Image classification data set "uci_dataset_2014_with_RGB_pics" (daidianlizi/Leaf_Recognition on GitHub). Class labels (30): Quercus suber, Tilia tomentosa, Acer palmaturu, Celtis sp, Corylus avellana, Castanea sativa, Populus alba, Salix atrocinerea, Primula vulgaris, Erodium sp, Bougainvillea sp, Arisarum vulgare, Euonymus japonicus, Ilex perado ssp azorica, Magnolia soulangeana, Buxus sempervirens, Populus nigra, Urtica dioica, Podocarpus sp, Acca sellowiana, Hydrangea sp, Pseudosasa japonica, Magnolia grandiflora, Geranium sp, Alnus sp, Quercus robur, Crataegus monogyna, Ilex aquifolium, Nerium oleander, Betula pubescens.

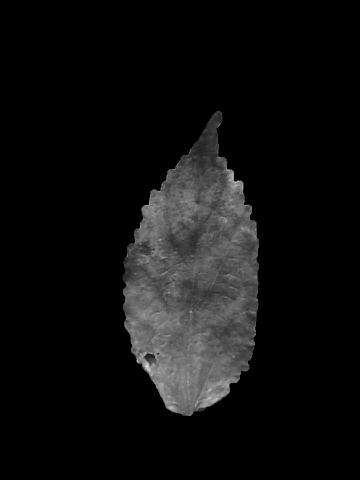
Label: Celtis sp

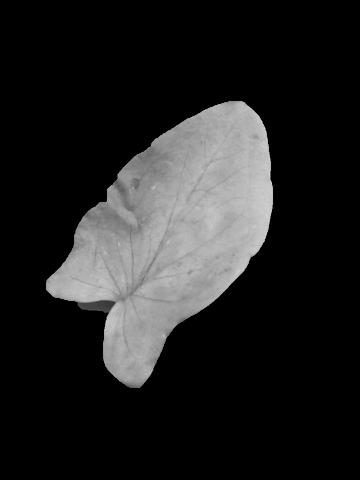
Label: Arisarum vulgare

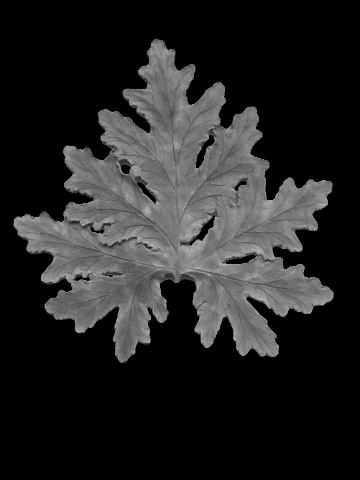
Label: Geranium sp

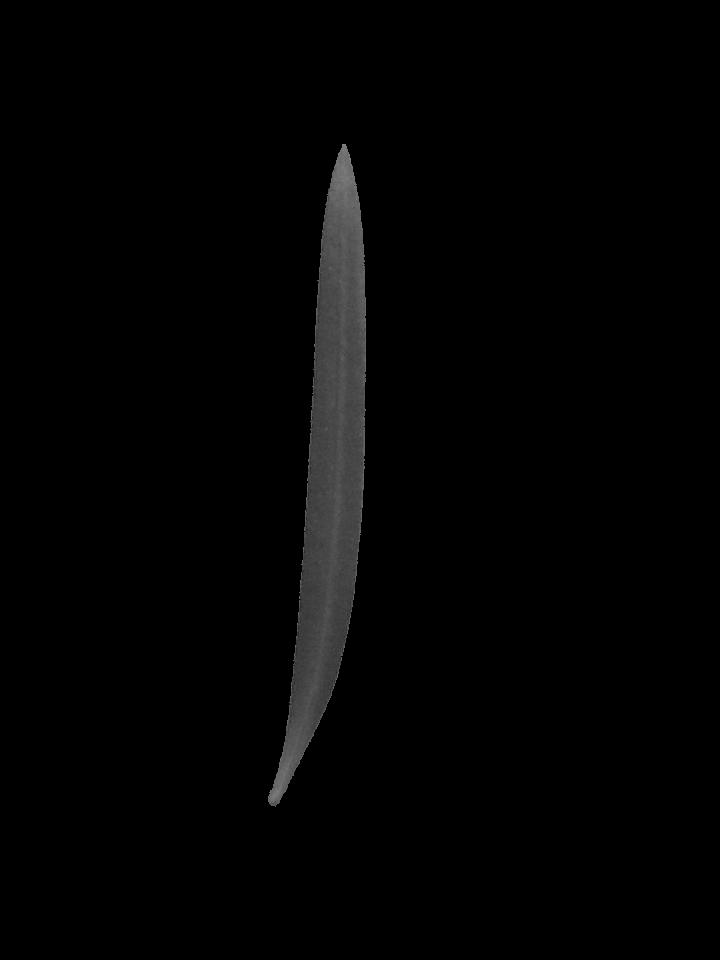
Label: Podocarpus sp

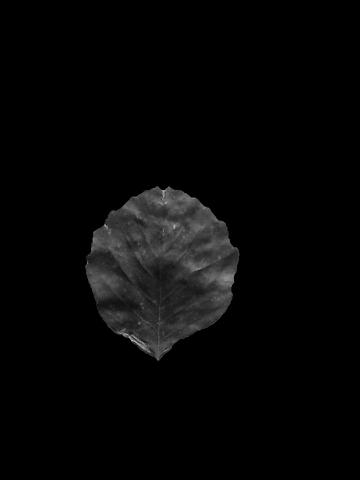
Label: Alnus sp

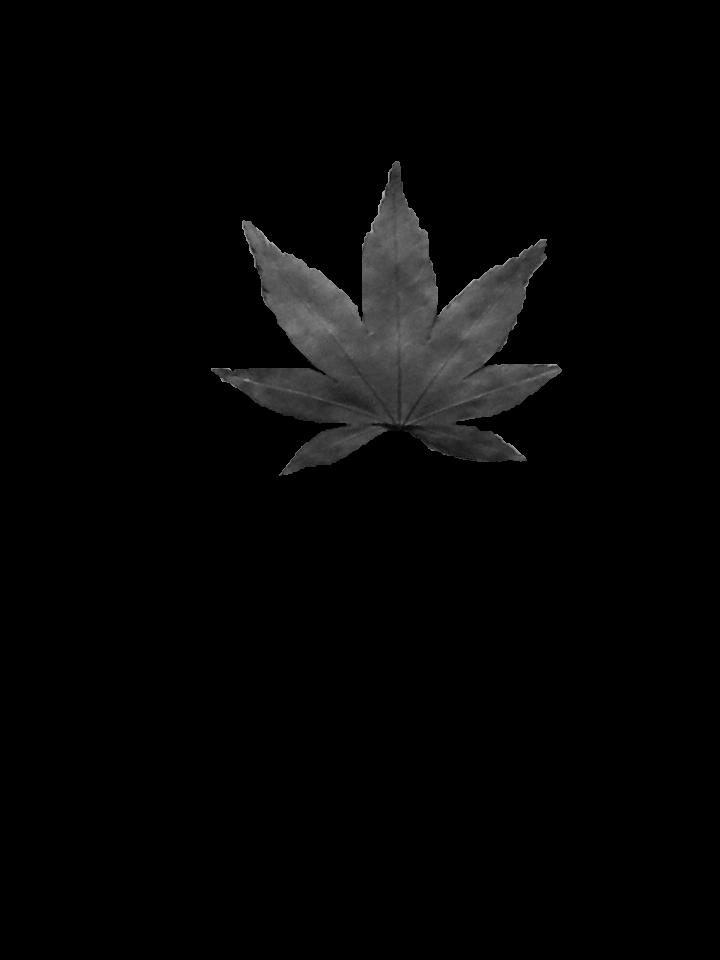
Label: Acer palmaturu
